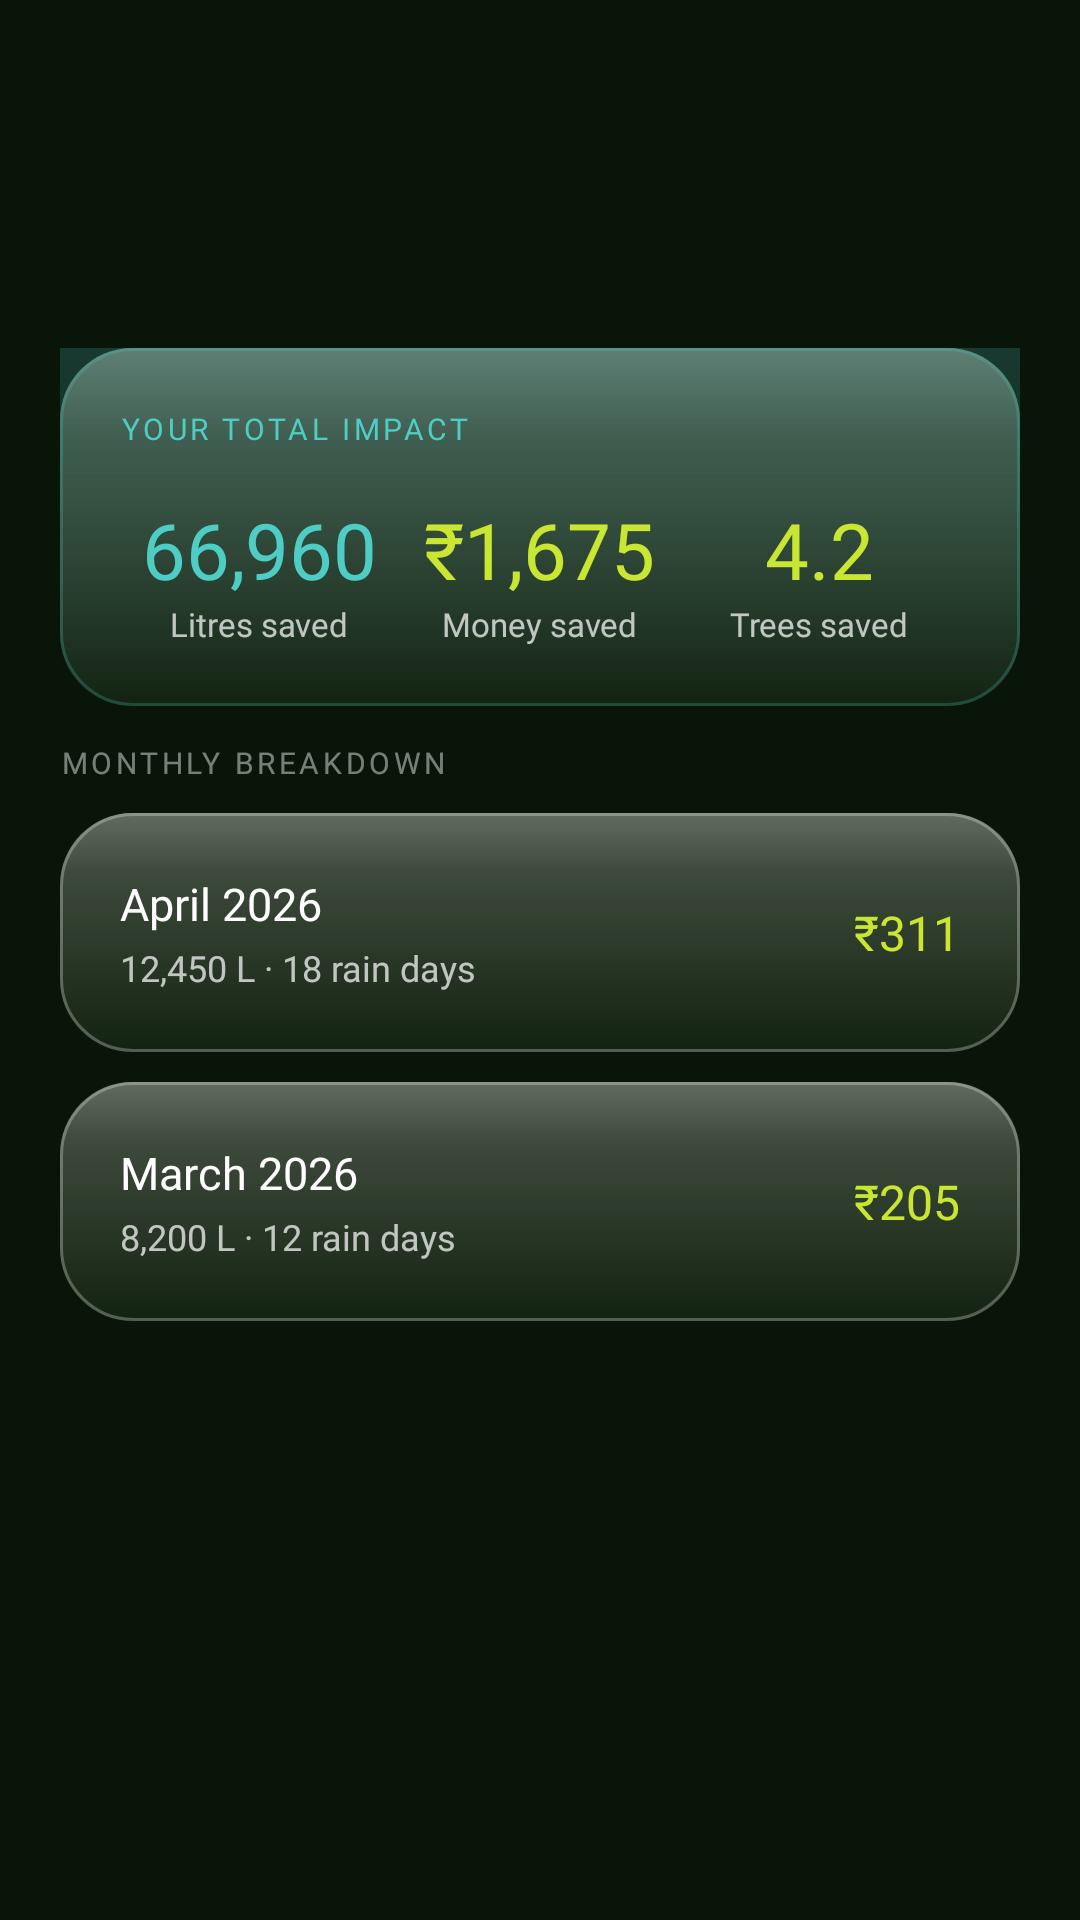

Android layout source for this screen:
<!-- AndroidManifest.xml: application theme Theme.RainIQ -->
<!-- res/layout/fragment_feature_report.xml -->
<?xml version="1.0" encoding="utf-8"?>
<ScrollView xmlns:android="http://schemas.android.com/apk/res/android"
    android:layout_width="match_parent" android:layout_height="match_parent"
    android:fillViewport="false" android:clipToPadding="false"
    android:overScrollMode="never" android:paddingTop="116dp" android:paddingBottom="160dp">
    <LinearLayout android:layout_width="match_parent" android:layout_height="wrap_content"
        android:orientation="vertical" android:paddingHorizontal="20dp">
        
        <FrameLayout android:layout_width="match_parent" android:layout_height="wrap_content"
            android:background="@drawable/bg_glass_water_card" android:padding="20dp" android:layout_marginBottom="12dp">
            <LinearLayout android:layout_width="match_parent" android:layout_height="wrap_content" android:orientation="vertical">
                <TextView android:layout_width="wrap_content" android:layout_height="wrap_content"
                    android:text="YOUR TOTAL IMPACT" android:textColor="@color/accent_teal"
                    android:textSize="10sp" android:fontFamily="@font/sf_pro_display_medium"
                    android:letterSpacing="0.12" android:layout_marginBottom="16dp" />
                <LinearLayout android:layout_width="match_parent" android:layout_height="wrap_content" android:orientation="horizontal">
                    <LinearLayout android:layout_width="0dp" android:layout_height="wrap_content" android:layout_weight="1" android:orientation="vertical" android:gravity="center">
                        <TextView android:layout_width="wrap_content" android:layout_height="wrap_content"
                            android:text="66,960" android:textColor="@color/accent_teal" android:textSize="26sp" android:fontFamily="@font/sf_pro_display_medium" />
                        <TextView android:layout_width="wrap_content" android:layout_height="wrap_content"
                            android:text="Litres saved" android:textColor="@color/text_secondary" android:textSize="11sp" android:fontFamily="@font/sf_pro_display_regular" />
                    </LinearLayout>
                    <LinearLayout android:layout_width="0dp" android:layout_height="wrap_content" android:layout_weight="1" android:orientation="vertical" android:gravity="center">
                        <TextView android:layout_width="wrap_content" android:layout_height="wrap_content"
                            android:text="₹1,675" android:textColor="@color/accent_lime" android:textSize="26sp" android:fontFamily="@font/sf_pro_display_medium" />
                        <TextView android:layout_width="wrap_content" android:layout_height="wrap_content"
                            android:text="Money saved" android:textColor="@color/text_secondary" android:textSize="11sp" android:fontFamily="@font/sf_pro_display_regular" />
                    </LinearLayout>
                    <LinearLayout android:layout_width="0dp" android:layout_height="wrap_content" android:layout_weight="1" android:orientation="vertical" android:gravity="center">
                        <TextView android:layout_width="wrap_content" android:layout_height="wrap_content"
                            android:text="4.2" android:textColor="@color/accent_lime" android:textSize="26sp" android:fontFamily="@font/sf_pro_display_medium" />
                        <TextView android:layout_width="wrap_content" android:layout_height="wrap_content"
                            android:text="Trees saved" android:textColor="@color/text_secondary" android:textSize="11sp" android:fontFamily="@font/sf_pro_display_regular" />
                    </LinearLayout>
                </LinearLayout>
            </LinearLayout>
        </FrameLayout>
        
        <TextView android:layout_width="wrap_content" android:layout_height="wrap_content"
            android:text="MONTHLY BREAKDOWN" android:textColor="@color/text_tertiary"
            android:textSize="10sp" android:fontFamily="@font/sf_pro_display_medium"
            android:letterSpacing="0.12" android:layout_marginBottom="10dp" />
        <FrameLayout android:layout_width="match_parent" android:layout_height="wrap_content"
            android:background="@drawable/bg_glass_card" android:padding="20dp" android:layout_marginBottom="10dp">
            <LinearLayout android:layout_width="match_parent" android:layout_height="wrap_content"
                android:orientation="horizontal" android:gravity="center_vertical">
                <LinearLayout android:layout_width="0dp" android:layout_height="wrap_content" android:layout_weight="1" android:orientation="vertical">
                    <TextView android:layout_width="wrap_content" android:layout_height="wrap_content"
                        android:text="April 2026" android:textColor="@color/text_primary" android:textSize="15sp" android:fontFamily="@font/sf_pro_display_medium" />
                    <TextView android:layout_width="wrap_content" android:layout_height="wrap_content"
                        android:text="12,450 L · 18 rain days" android:textColor="@color/text_secondary" android:textSize="12sp" android:fontFamily="@font/sf_pro_display_regular" android:layout_marginTop="3dp" />
                </LinearLayout>
                <TextView android:layout_width="wrap_content" android:layout_height="wrap_content"
                    android:text="₹311" android:textColor="@color/accent_lime" android:textSize="16sp" android:fontFamily="@font/sf_pro_display_medium" />
            </LinearLayout>
        </FrameLayout>
        <FrameLayout android:layout_width="match_parent" android:layout_height="wrap_content"
            android:background="@drawable/bg_glass_card" android:padding="20dp" android:layout_marginBottom="10dp">
            <LinearLayout android:layout_width="match_parent" android:layout_height="wrap_content"
                android:orientation="horizontal" android:gravity="center_vertical">
                <LinearLayout android:layout_width="0dp" android:layout_height="wrap_content" android:layout_weight="1" android:orientation="vertical">
                    <TextView android:layout_width="wrap_content" android:layout_height="wrap_content"
                        android:text="March 2026" android:textColor="@color/text_primary" android:textSize="15sp" android:fontFamily="@font/sf_pro_display_medium" />
                    <TextView android:layout_width="wrap_content" android:layout_height="wrap_content"
                        android:text="8,200 L · 12 rain days" android:textColor="@color/text_secondary" android:textSize="12sp" android:fontFamily="@font/sf_pro_display_regular" android:layout_marginTop="3dp" />
                </LinearLayout>
                <TextView android:layout_width="wrap_content" android:layout_height="wrap_content"
                    android:text="₹205" android:textColor="@color/accent_lime" android:textSize="16sp" android:fontFamily="@font/sf_pro_display_medium" />
            </LinearLayout>
        </FrameLayout>
    </LinearLayout>
</ScrollView>
<!-- resources referenced by this layout -->
<resources>
  <color name="accent_lime">#C8E632</color>
  <color name="accent_teal">#4ECDC4</color>
  <color name="text_primary">#FFFFFF</color>
  <color name="text_secondary">#B8FFFFFF</color>
  <color name="text_tertiary">#73FFFFFF</color>
  <!-- drawable bg_glass_card (drawable) -->
  <?xml version="1.0" encoding="utf-8"?>
  <layer-list xmlns:android="http://schemas.android.com/apk/res/android">
  
      
      <item>
          <shape android:shape="rectangle">
              <solid android:color="@color/glass_primary" />
              <corners android:radius="@dimen/radius_card_primary" />
          </shape>
      </item>
  
      
      <item
          android:top="0dp"
          android:left="0dp"
          android:right="0dp"
          android:bottom="0dp">
          <shape android:shape="rectangle">
              <gradient
                  android:type="linear"
                  android:angle="270"
                  android:startColor="@color/glass_specular_top"
                  android:centerColor="@color/glass_specular_mid"
                  android:endColor="#00FFFFFF"
                  android:centerY="0.25" />
              <corners android:radius="@dimen/radius_card_primary" />
          </shape>
      </item>
  
      
      <item>
          <shape android:shape="rectangle">
              <corners android:radius="@dimen/radius_card_primary" />
              <stroke
                  android:width="1dp"
                  android:color="@color/glass_rim_outer" />
          </shape>
      </item>
  
  </layer-list>
  <color name="glass_primary">#6E1C3519</color>
  <dimen name="radius_card_primary">24dp</dimen>
  <color name="glass_specular_top">#55FFFFFF</color>
  <color name="glass_specular_mid">#2EFFFFFF</color>
  <color name="glass_rim_outer">#45FFFFFF</color>
  <color name="text_on_light_glass">#1A2E1A</color>
  <color name="bg_mid">#1C2B18</color>
  <color name="accent_orange">#E8692A</color>
  <color name="accent_red_soft">#E05555</color>
  <color name="bg_dark">#111D0F</color>
  <color name="bg_forest">#152010</color>
  <color name="bg_deepest">#0A150A</color>
  <style name="ShapeAppearance.RainIQ.Small" parent="ShapeAppearance.Material3.SmallComponent">
          <item name="cornerSize">16dp</item>
      </style>
  <style name="ShapeAppearance.RainIQ.Medium" parent="ShapeAppearance.Material3.MediumComponent">
          <item name="cornerSize">20dp</item>
      </style>
  <style name="ShapeAppearance.RainIQ.Large" parent="ShapeAppearance.Material3.LargeComponent">
          <item name="cornerSize">24dp</item>
      </style>
</resources>
